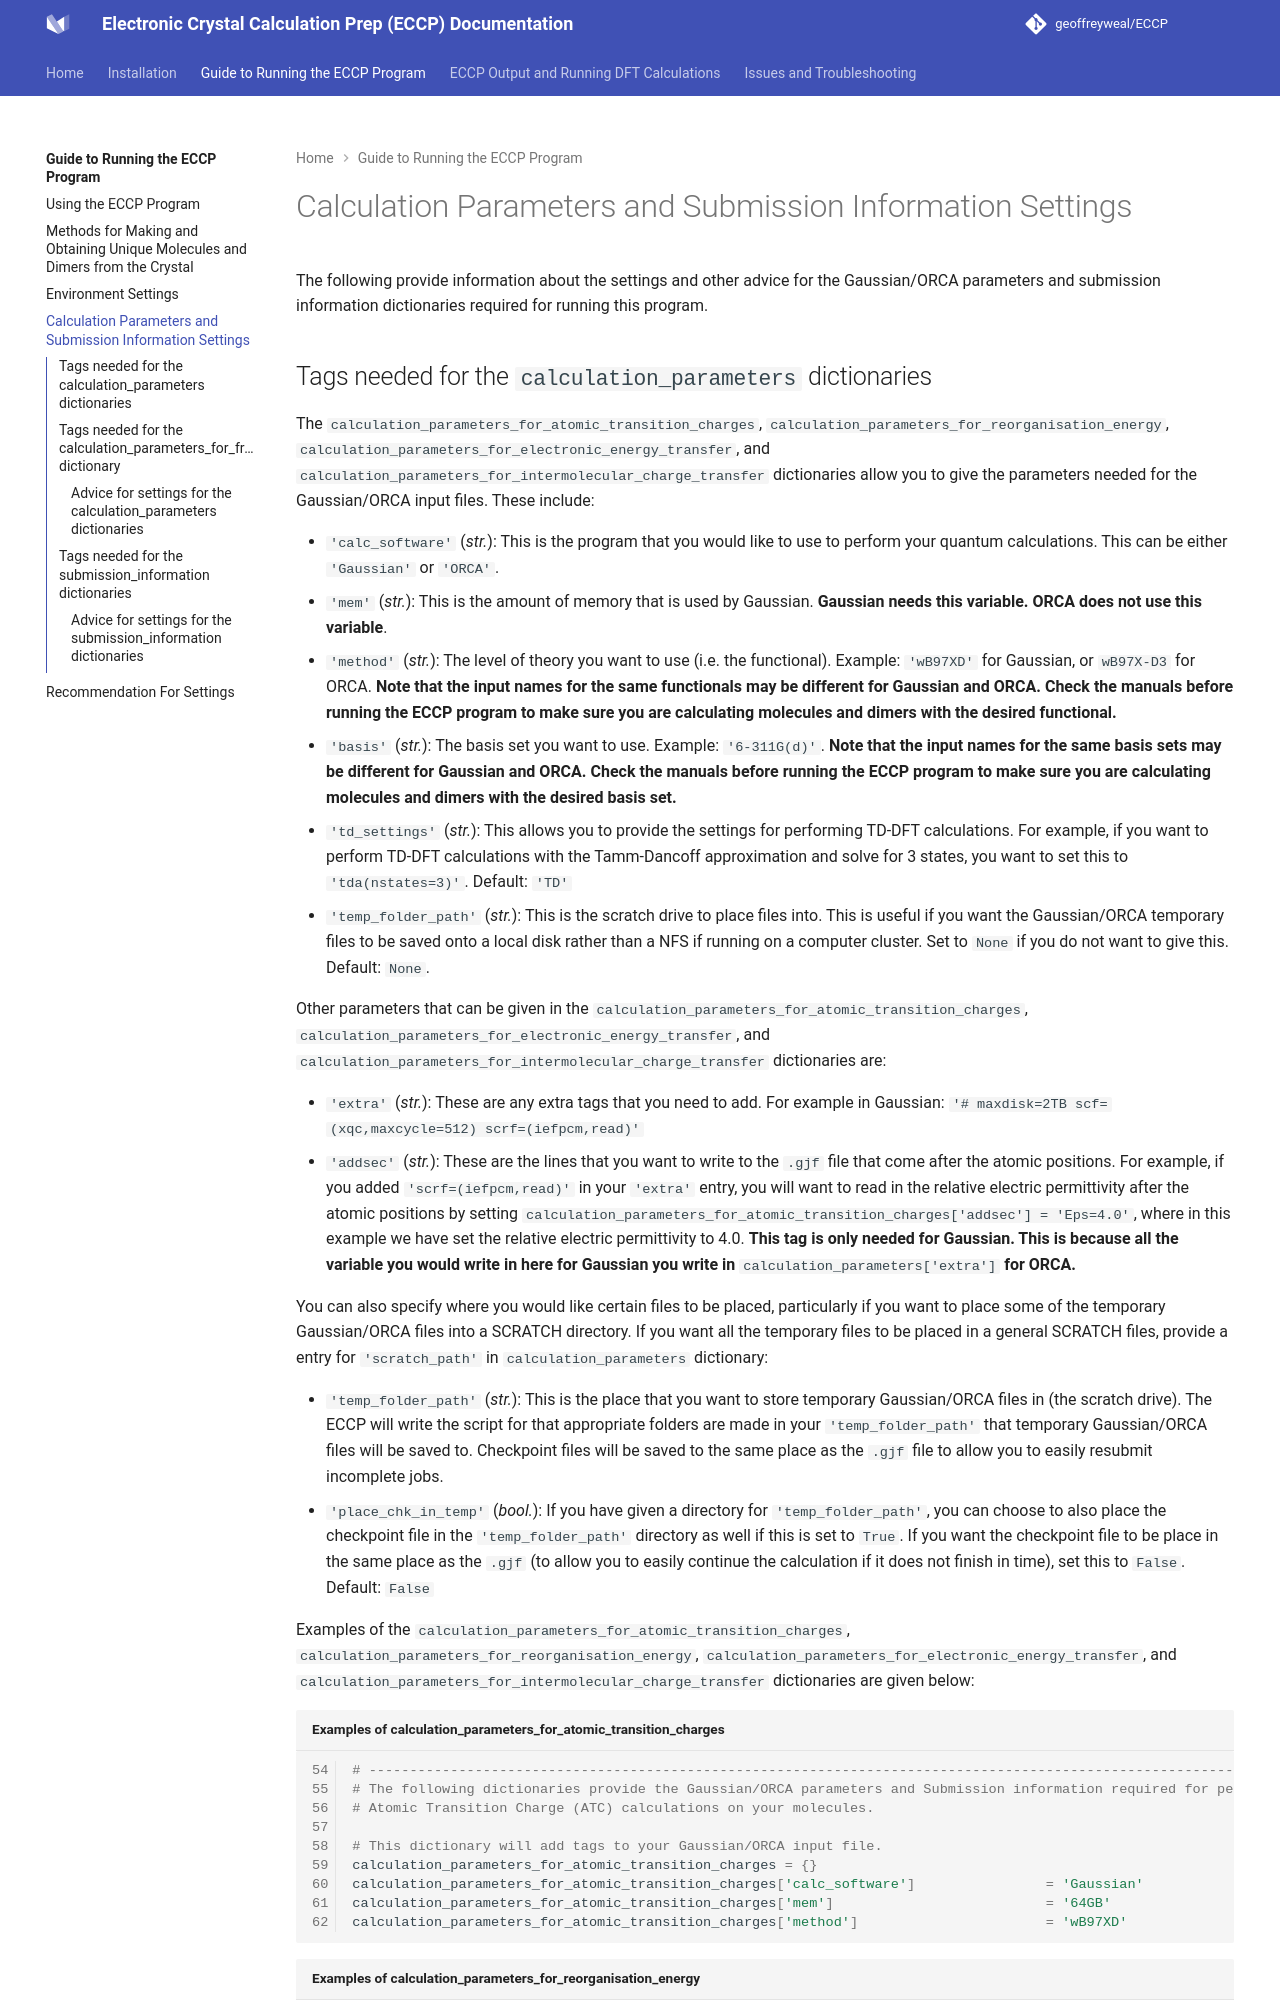

repository: geoffreyweal/ECCP · page: Guide_to_Using_the_ECCP_Program/Calculation_Parameters_and_Submission_Information_Settings.html · generator: mkdocs

# Calculation Parameters and Submission Information Settings

The following provide information about the settings and other advice for the Gaussian/ORCA parameters and submission information dictionaries required for running this program.
